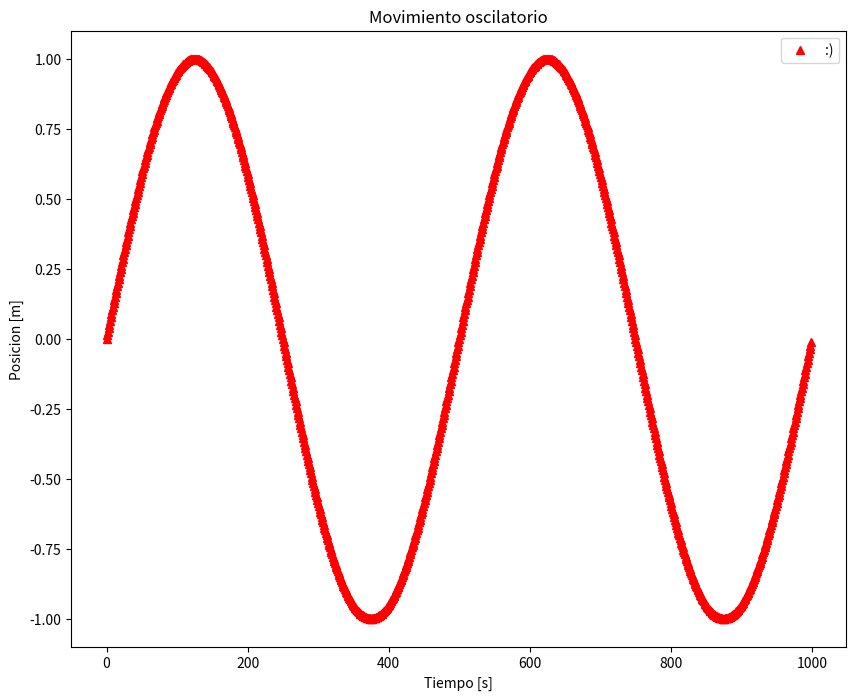
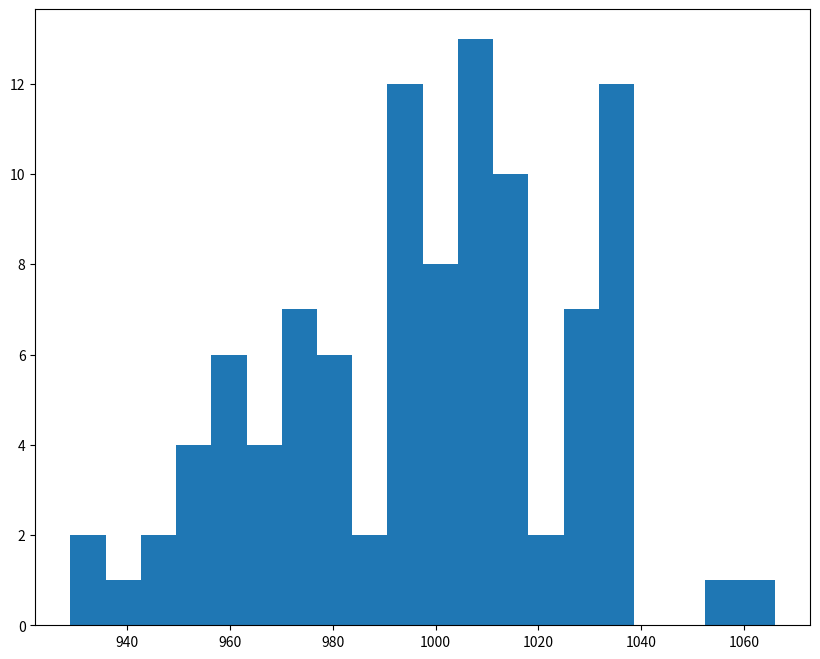

These figures' Python source, in order: (Note: this script raises an exception after producing the figures.)
from __future__ import absolute_import
from __future__ import division
from __future__ import print_function

import numpy as np
import matplotlib.pyplot as plt
import time
import itertools


a = np.array([1, 2, 3])
print('Construyendo con listas\n', a)

b = np.arange(1, 10)
print('Usando arange\n', b)

c = np.zeros((2, 4))
print('Usando zeros\n', c)

a = np.arange(1, 17)
b = a.reshape([2, 8])
c = a.reshape([4, 4])

print(c, '\n')
print(c[:, 1])

lista_de_python = [[1, 2],  [3, 4]]
array_de_np = np.array(lista_de_python)

print(lista_de_python)
print(array_de_np)
print(array_de_np.shape)

a = np.arange(128).reshape([128, 1])
b = a.reshape([-1, 4, 8, 2])
c = a.reshape([1, 1, 128])

print(a.shape)
print(b.shape)
print(c.shape)

import matplotlib.pyplot as plt
import matplotlib.cm as cm
%matplotlib inline

x = np.arange(1000)
y = np.sin(2*np.pi*x/500.)

fig = plt.figure(figsize=(10, 8))
fig.set_facecolor('white')

plt.xlabel('Tiempo [s]')
plt.ylabel('Posicion [m]')
plt.title('Movimiento oscilatorio')

plt.plot(x,y,'r^',label=':)')
plt.legend()

def simulate_dice(throws, digit):
    assert digit in range(1, 7)
    count = 0
    for i in range(throws):
        sample = np.random.randint(1, 7)
        if sample == digit:
            count += 1
    return count

t = time.time()
simulated_counts = []
for i in range(100):
    simulated_counts.append(simulate_dice(6000, 3))
    
fig = plt.figure(figsize=(10, 8))
fig.set_facecolor('white')

plt.hist(simulated_counts, bins=20);
plt.show()
print(f'It took {time.time() - t:.2f} seconds')

def simulate_dice_2(throws, digit):
    samples = np.random.randint(1, 7, size=(throws))
    matches = samples == digit
    count = matches.astype(np.int).sum()
    return count

t = time.time()
simulated_counts = []
for i in range(100):
    simulated_counts.append(simulate_dice_2(6000, 3))
    
fig = plt.figure(figsize=(10, 8))
fig.set_facecolor('white')

plt.hist(simulated_counts, bins=20);
plt.show()
print(f'It took {time.time() - t:.2f} seconds')

def create_dataset(n_per_class):
    sigma_1 = 2.0
    mean_1 = -1.0
    x1 = np.random.randn(n_per_class)*sigma_1 + mean_1
    
    x2 = np.random.standard_gamma(3, size=(n_per_class))
    x = np.concatenate((x1, x2), axis=0)
    y = np.concatenate(
        (np.zeros(n_per_class),
        np.ones(n_per_class)),
        axis=0
    )
    return x, y

x, y = create_dataset(2000)
print(x)
print(y)

x1 = x[y == 0]
x2 = x[y == 1]

fig = plt.figure(figsize=(10, 8))
fig.set_facecolor('white')

plt.hist(x1, bins=30, density=True, color='blue', alpha=0.3, label='Class 1')
plt.hist(x2, bins=30, density=True, color='red', alpha=0.3, label='Class 2')
plt.xlabel('X value')
plt.ylabel('Density')
plt.title('Dataset histogram per class')
plt.legend()
plt.show()

def classifier(x, threshold):
    return (x > threshold).astype(np.int)

predictions = classifier(x, threshold=1.0)

correctly_classified = x[(predictions == y)]
misclassified_samples = x[(predictions != y)]

print(f'{len(correctly_classified)} correctly classified samples and {len(misclassified_samples)} misclassified ones')

def confusion_matrix(predictions, labels):
    VP = ((predictions == labels) & (labels == 1)).astype(np.int).sum()
    VN = ((predictions == labels) & (labels == 0)).astype(np.int).sum()
    FP = ((predictions != labels) & (labels == 0)).astype(np.int).sum()
    FN = ((predictions != labels) & (labels == 1)).astype(np.int).sum()
    return VP, VN, FP, FN

VP, VN, FP, FN = confusion_matrix(predictions, y)
print(VP, VN, FP, FN)

def plot_confusion_matrix(cm, classes,
                          normalize=False,
                          title='Confusion matrix',
                          cmap=plt.cm.Blues):
    """
    This function prints and plots the confusion matrix.
    Normalization can be applied by setting `normalize=True`.
    """
    if normalize:
        cm = cm.astype('float') / cm.sum(axis=1)[:, np.newaxis]
        print("Normalized confusion matrix")
    else:
        print('Confusion matrix, without normalization')

    print(cm)

    fig = plt.figure(figsize=(10, 8))
    fig.set_facecolor('white')

    plt.imshow(cm, interpolation='nearest', cmap=cmap)
    plt.title(title)
    plt.colorbar()
    tick_marks = np.arange(len(classes))
    plt.xticks(tick_marks, classes, rotation=45)
    plt.yticks(tick_marks, classes)

    fmt = '.2f' if normalize else 'd'
    thresh = cm.max() / 2.
    for i, j in itertools.product(range(cm.shape[0]), range(cm.shape[1])):
        plt.text(j, i, format(cm[i, j], fmt),
                 horizontalalignment="center",
                 color="white" if cm[i, j] > thresh else "black")

    plt.tight_layout()
    plt.ylabel('True label')
    plt.xlabel('Predicted label')

cm = np.array([[VN, FP], [FN, VP]])
plot_confusion_matrix(cm, classes=['Class 1', 'Class 2'])

tprs = []
fprs = []

for threshold in np.linspace(-6, 10, 100):
    predictions = classifier(x, threshold)
    VP, VN, FP, FN = confusion_matrix(predictions, y)
    tpr = VP/(VP+FN)
    fpr = FP/(FP+VN)
    tprs.append(tpr)
    fprs.append(fpr)

fig = plt.figure(figsize=(10, 8))
fig.set_facecolor('white')

plt.plot(fprs, tprs, '*')
plt.xlabel('False positive rate')
plt.ylabel('True positive rate')
plt.title('ROC curve')

